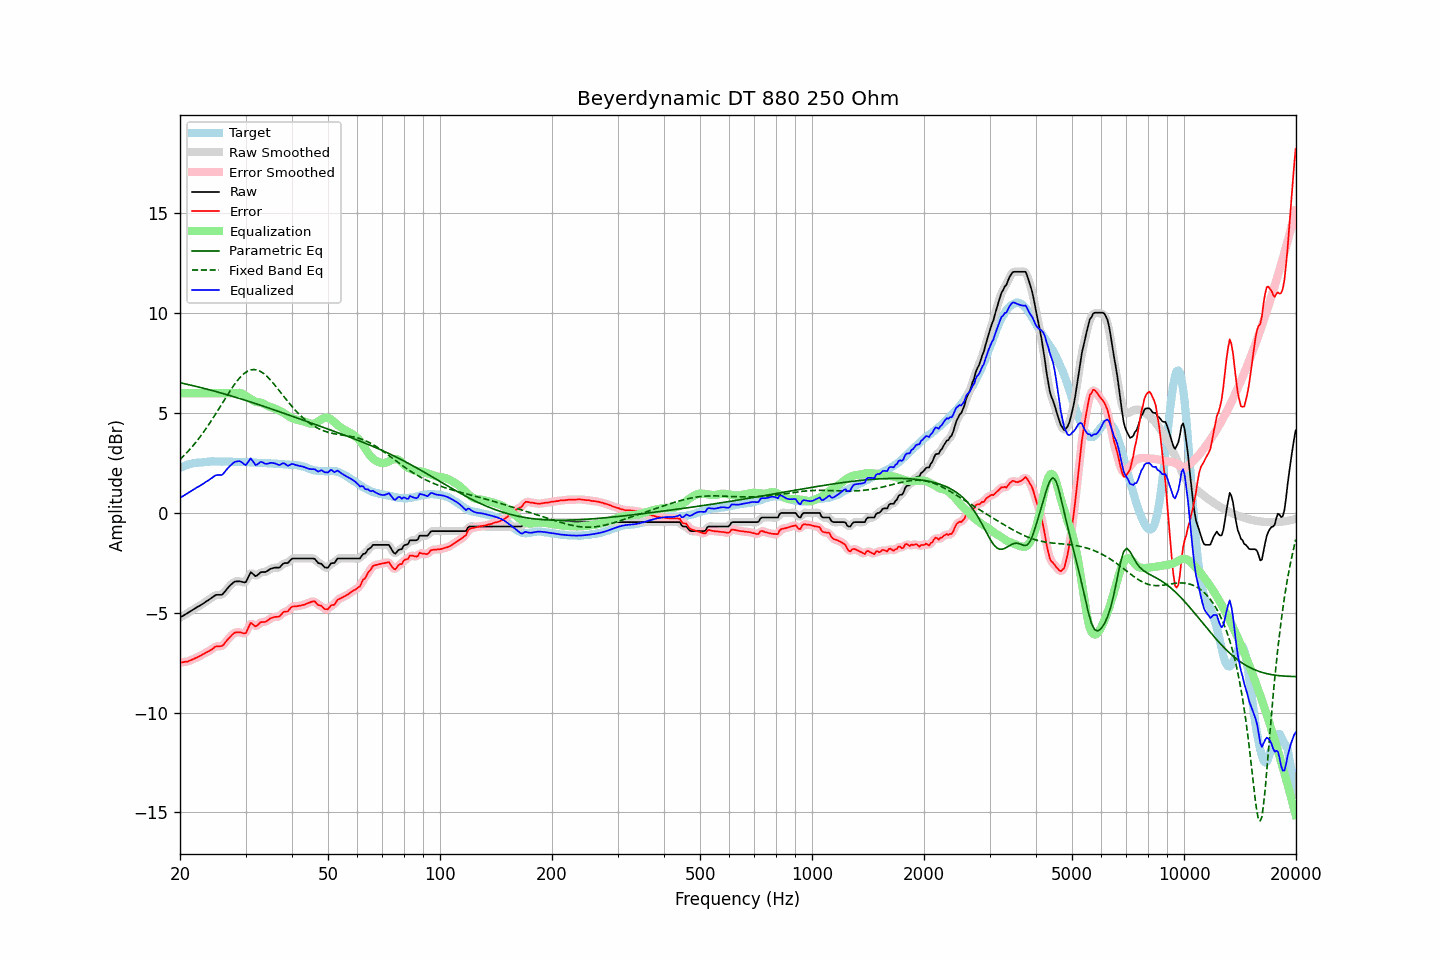

Source data for this figure (header and first rows):
frequency, raw, error, smoothed, error_smoothed, equalization, parametric_eq, fixed_band_eq, equalized_raw, equalized_smoothed, target
20.00, -5.24, -7.50, -5.24, -7.49, 6.00, 6.52, 2.68, 0.76, 0.76, 2.26
20.20, -5.19, -7.49, -5.19, -7.49, 6.00, 6.50, 2.76, 0.81, 0.81, 2.30
20.40, -5.15, -7.47, -5.15, -7.48, 6.00, 6.49, 2.83, 0.85, 0.85, 2.33
20.61, -5.10, -7.45, -5.10, -7.46, 6.00, 6.47, 2.92, 0.90, 0.90, 2.35
20.81, -5.05, -7.44, -5.05, -7.45, 6.00, 6.45, 3.00, 0.95, 0.95, 2.39
21.02, -5.01, -7.44, -5.00, -7.43, 6.00, 6.43, 3.09, 0.99, 1.00, 2.43
21.23, -4.95, -7.39, -4.95, -7.40, 6.00, 6.41, 3.17, 1.05, 1.05, 2.44
21.44, -4.90, -7.36, -4.90, -7.37, 6.00, 6.40, 3.27, 1.10, 1.10, 2.46
21.66, -4.85, -7.33, -4.85, -7.33, 6.00, 6.38, 3.36, 1.15, 1.15, 2.48
21.87, -4.80, -7.29, -4.80, -7.30, 6.00, 6.36, 3.46, 1.20, 1.20, 2.49
22.09, -4.75, -7.26, -4.75, -7.26, 6.00, 6.34, 3.55, 1.25, 1.25, 2.51
22.31, -4.70, -7.21, -4.70, -7.22, 6.00, 6.32, 3.66, 1.30, 1.30, 2.51
22.54, -4.66, -7.18, -4.66, -7.18, 6.00, 6.30, 3.76, 1.34, 1.34, 2.52
22.76, -4.61, -7.14, -4.61, -7.14, 6.00, 6.28, 3.87, 1.39, 1.39, 2.53
22.99, -4.56, -7.09, -4.56, -7.10, 6.00, 6.26, 3.97, 1.44, 1.44, 2.53
23.22, -4.51, -7.05, -4.51, -7.05, 6.00, 6.24, 4.09, 1.49, 1.49, 2.54
23.45, -4.45, -7.00, -4.45, -7.00, 6.00, 6.22, 4.20, 1.55, 1.55, 2.55
23.69, -4.40, -6.96, -4.40, -6.96, 6.00, 6.20, 4.32, 1.60, 1.60, 2.56
23.92, -4.35, -6.92, -4.35, -6.92, 6.00, 6.18, 4.44, 1.65, 1.65, 2.57
24.16, -4.29, -6.87, -4.29, -6.87, 6.00, 6.15, 4.56, 1.71, 1.71, 2.58
24.40, -4.24, -6.83, -4.23, -6.82, 6.00, 6.13, 4.68, 1.76, 1.77, 2.59
24.65, -4.18, -6.76, -4.18, -6.76, 6.00, 6.11, 4.81, 1.82, 1.82, 2.58
24.89, -4.12, -6.70, -4.13, -6.71, 6.00, 6.09, 4.94, 1.88, 1.87, 2.58
25.14, -4.10, -6.68, -4.10, -6.68, 6.00, 6.07, 5.06, 1.90, 1.90, 2.58
25.39, -4.10, -6.68, -4.10, -6.68, 6.00, 6.04, 5.19, 1.90, 1.90, 2.58
25.65, -4.10, -6.68, -4.10, -6.68, 6.00, 6.02, 5.32, 1.90, 1.90, 2.58
25.91, -4.10, -6.67, -4.08, -6.65, 6.00, 6.00, 5.46, 1.90, 1.92, 2.57
26.16, -4.03, -6.60, -4.02, -6.60, 6.00, 5.98, 5.59, 1.97, 1.98, 2.58
26.43, -3.93, -6.51, -3.94, -6.51, 6.00, 5.95, 5.72, 2.07, 2.06, 2.57
26.69, -3.83, -6.40, -3.83, -6.41, 6.00, 5.93, 5.84, 2.17, 2.17, 2.57
26.96, -3.73, -6.30, -3.74, -6.31, 6.00, 5.91, 5.97, 2.27, 2.27, 2.57
27.23, -3.65, -6.22, -3.65, -6.22, 6.00, 5.88, 6.10, 2.35, 2.35, 2.57
27.50, -3.57, -6.14, -3.57, -6.14, 6.00, 5.86, 6.22, 2.43, 2.43, 2.57
27.77, -3.50, -6.06, -3.50, -6.06, 5.99, 5.83, 6.34, 2.49, 2.49, 2.56
28.05, -3.44, -6.00, -3.45, -6.01, 5.99, 5.81, 6.45, 2.55, 2.54, 2.56
28.33, -3.43, -5.98, -3.43, -5.98, 6.00, 5.78, 6.56, 2.57, 2.58, 2.55
28.62, -3.43, -5.99, -3.42, -5.98, 6.02, 5.76, 6.66, 2.59, 2.59, 2.56
28.90, -3.42, -5.98, -3.43, -5.98, 6.02, 5.73, 6.75, 2.60, 2.59, 2.56
29.19, -3.44, -5.99, -3.44, -6.00, 6.00, 5.71, 6.84, 2.56, 2.56, 2.55
29.48, -3.46, -6.02, -3.47, -6.03, 5.96, 5.68, 6.92, 2.50, 2.49, 2.56
29.78, -3.48, -6.04, -3.48, -6.03, 5.91, 5.66, 6.99, 2.43, 2.44, 2.56
30.08, -3.46, -6.01, -3.42, -5.97, 5.86, 5.63, 7.05, 2.40, 2.44, 2.55
30.38, -3.29, -5.84, -3.28, -5.83, 5.81, 5.61, 7.10, 2.52, 2.52, 2.54
30.68, -3.13, -5.67, -3.13, -5.67, 5.76, 5.58, 7.14, 2.63, 2.62, 2.54
30.99, -2.97, -5.50, -3.03, -5.57, 5.71, 5.56, 7.17, 2.73, 2.67, 2.53
31.30, -3.03, -5.56, -3.03, -5.56, 5.65, 5.53, 7.18, 2.63, 2.62, 2.53
31.61, -3.10, -5.63, -3.09, -5.61, 5.61, 5.50, 7.18, 2.51, 2.52, 2.53
31.93, -3.17, -5.69, -3.14, -5.66, 5.57, 5.48, 7.17, 2.40, 2.43, 2.52
32.24, -3.13, -5.64, -3.12, -5.63, 5.55, 5.45, 7.16, 2.42, 2.43, 2.51
32.57, -3.06, -5.57, -3.06, -5.57, 5.54, 5.42, 7.13, 2.48, 2.48, 2.50
32.89, -2.98, -5.48, -3.00, -5.50, 5.53, 5.40, 7.09, 2.55, 2.53, 2.50
33.22, -2.96, -5.46, -2.97, -5.47, 5.51, 5.37, 7.04, 2.55, 2.54, 2.50
33.55, -2.96, -5.46, -2.96, -5.46, 5.47, 5.34, 6.99, 2.51, 2.51, 2.50
33.89, -2.96, -5.46, -2.95, -5.45, 5.42, 5.32, 6.92, 2.46, 2.47, 2.50
34.23, -2.92, -5.42, -2.92, -5.41, 5.38, 5.29, 6.85, 2.46, 2.46, 2.50
34.57, -2.87, -5.35, -2.87, -5.36, 5.34, 5.26, 6.77, 2.47, 2.47, 2.48
34.92, -2.81, -5.29, -2.82, -5.30, 5.32, 5.23, 6.68, 2.51, 2.50, 2.48
35.27, -2.78, -5.26, -2.78, -5.26, 5.29, 5.21, 6.59, 2.51, 2.51, 2.48
35.62, -2.76, -5.23, -2.76, -5.23, 5.26, 5.18, 6.50, 2.50, 2.51, 2.47
35.97, -2.74, -5.21, -2.75, -5.21, 5.23, 5.15, 6.40, 2.49, 2.48, 2.47
... 635 more rows
